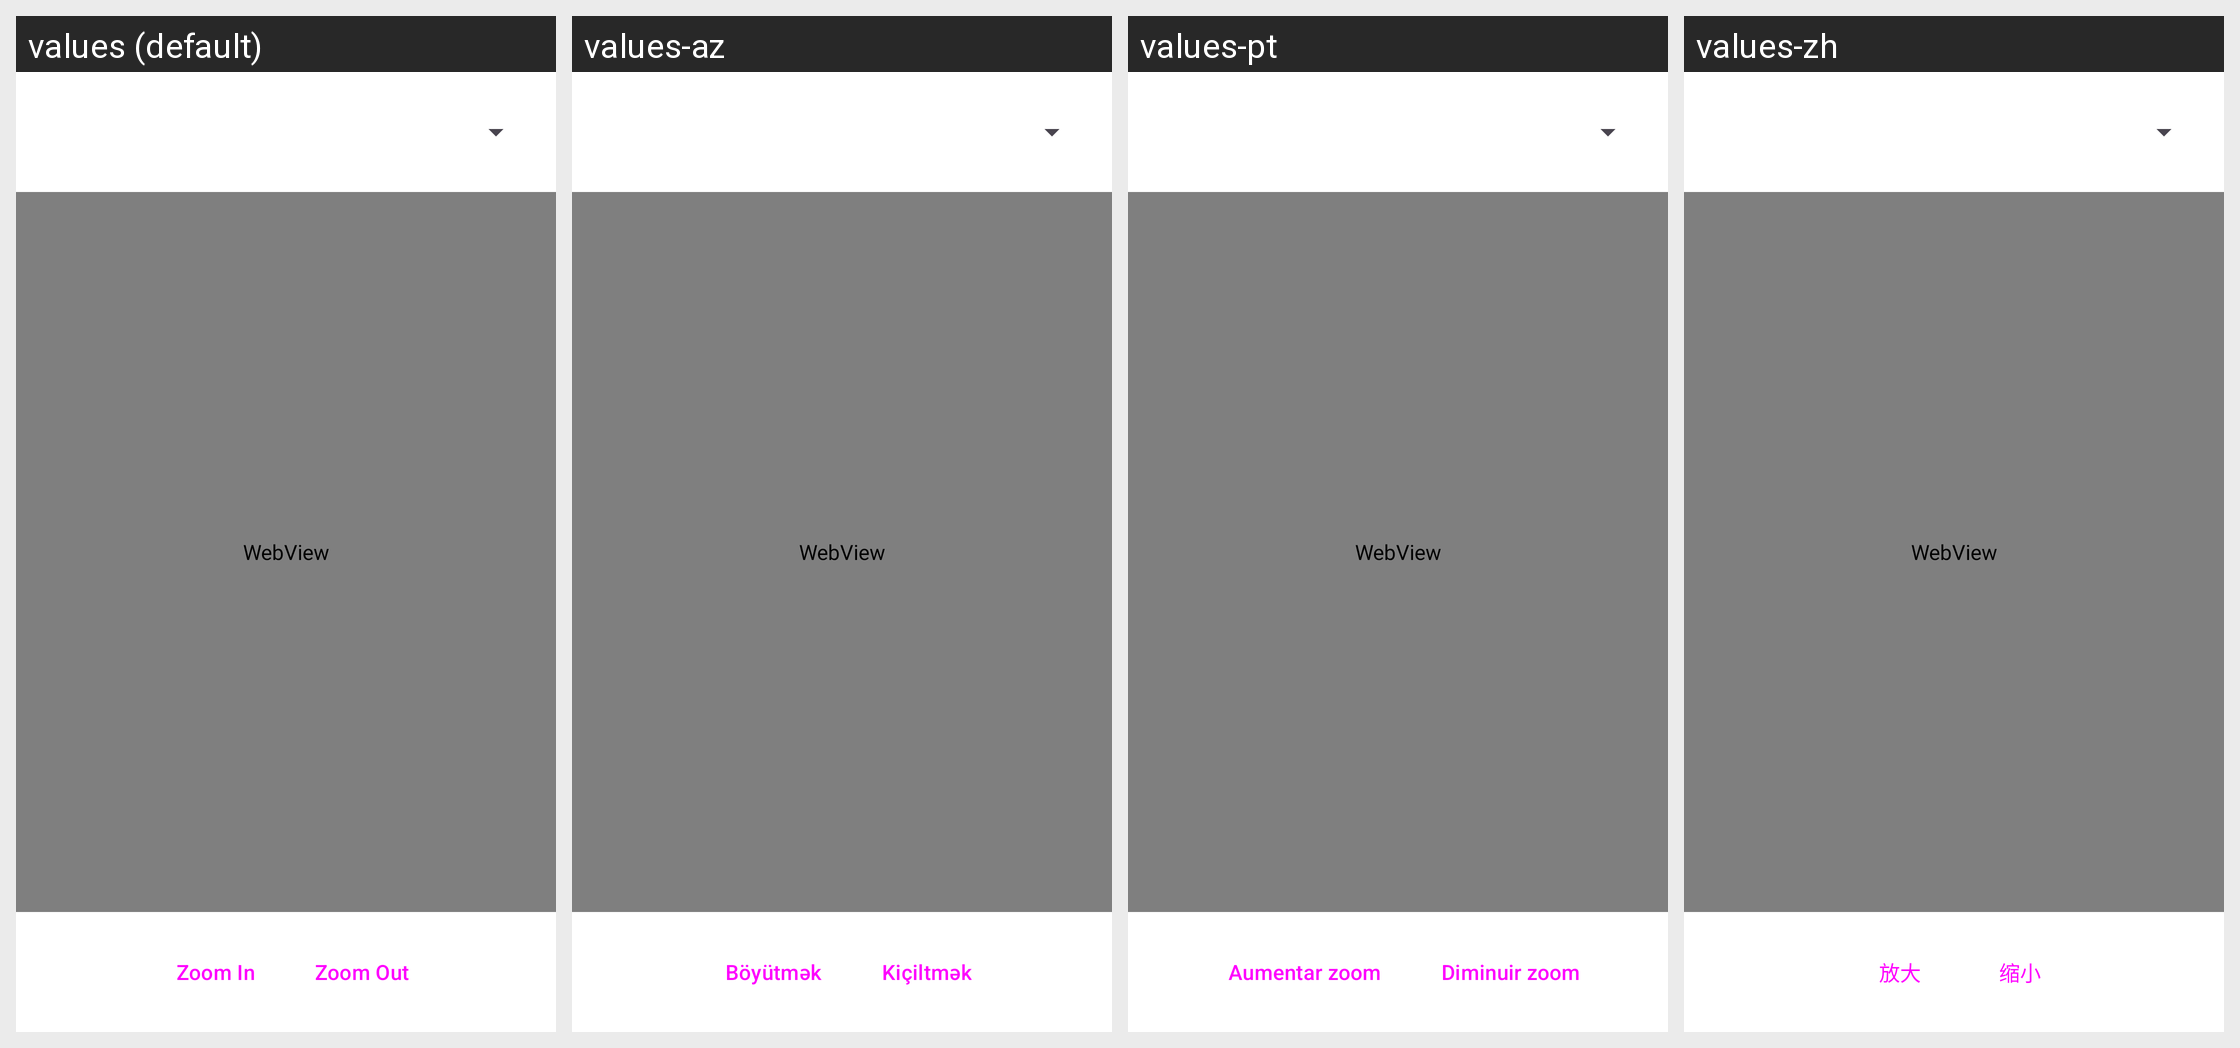

Locale-by-locale string values for the Android screen shown in this grid:
Android screen res/layout/fragment_world_map.xml rendered under 4 locales, left to right: values (default), values-az, values-pt, values-zh. Device: Nexus 5 (rendered at 1080×1920; each locale shown at half size, 540×960, under a caption strip naming it); theme Theme.EconVis.
Other locales in the repository, not shown: values-ar, values-bn, values-es, values-hi, values-ru, values-ur.
Strings drawn on this screen, with the default value and each locale's value (text and hints the layout hard-codes, and strings that could not be matched under every locale, appear in the picture but are not listed):

zoom_in
  values: Zoom In
  values-az: Böyütmək
  values-pt: Aumentar zoom
  values-zh: 放大

zoom_out
  values: Zoom Out
  values-az: Kiçiltmək
  values-pt: Diminuir zoom
  values-zh: 缩小
